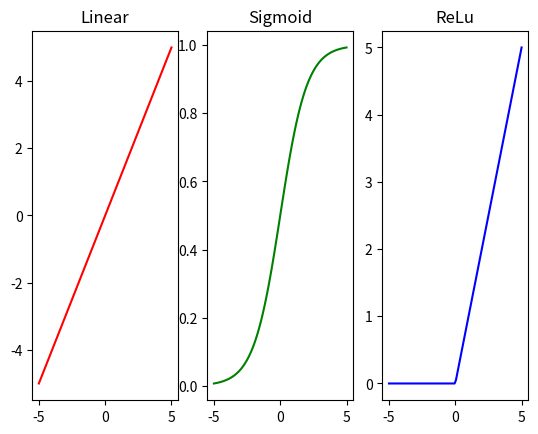

Source code (Python):
import numpy

class ABC:
    def __init__(self, val):
        self.k = val

def linear(x):
    """
    Linear Activation Function
    It is used in regression and it is also known as no function 
    """
    return x.copy()

def sigmoid(x):
    """
    Sigmoid Activation Function
    It is used in Binary Classification
    """
    # 0 < y < 1 for -infinity < x < infinity
    return 1/(1 + numpy.exp(-x))

def sigmoid_derivative(x):
    return sigmoid(x) * (1 - sigmoid(x))


def relu(x):
    """
    Rectified Linear Unit Function
    It is used in regression where the prediction can't be negative
    """
    # if x[i] < 0 then y[i] = 0 else y[i] = x[i]
    return numpy.where(x < 0, 0, x)

if __name__  == "__main__":
    import matplotlib.pyplot as plt

    x = numpy.linspace(-5, 5, 100)
    l = linear(x)
    s = sigmoid(x)
    r = relu(x)
    plt.subplot(1, 3, 1)
    plt.plot(x, l, color='r')
    plt.title('Linear')
    plt.subplot(1, 3, 2)
    plt.plot(x, s, color='g')
    plt.title('Sigmoid')
    plt.subplot(1, 3, 3)
    plt.plot(x, r, color='b')
    plt.title('ReLu')
    plt.show()